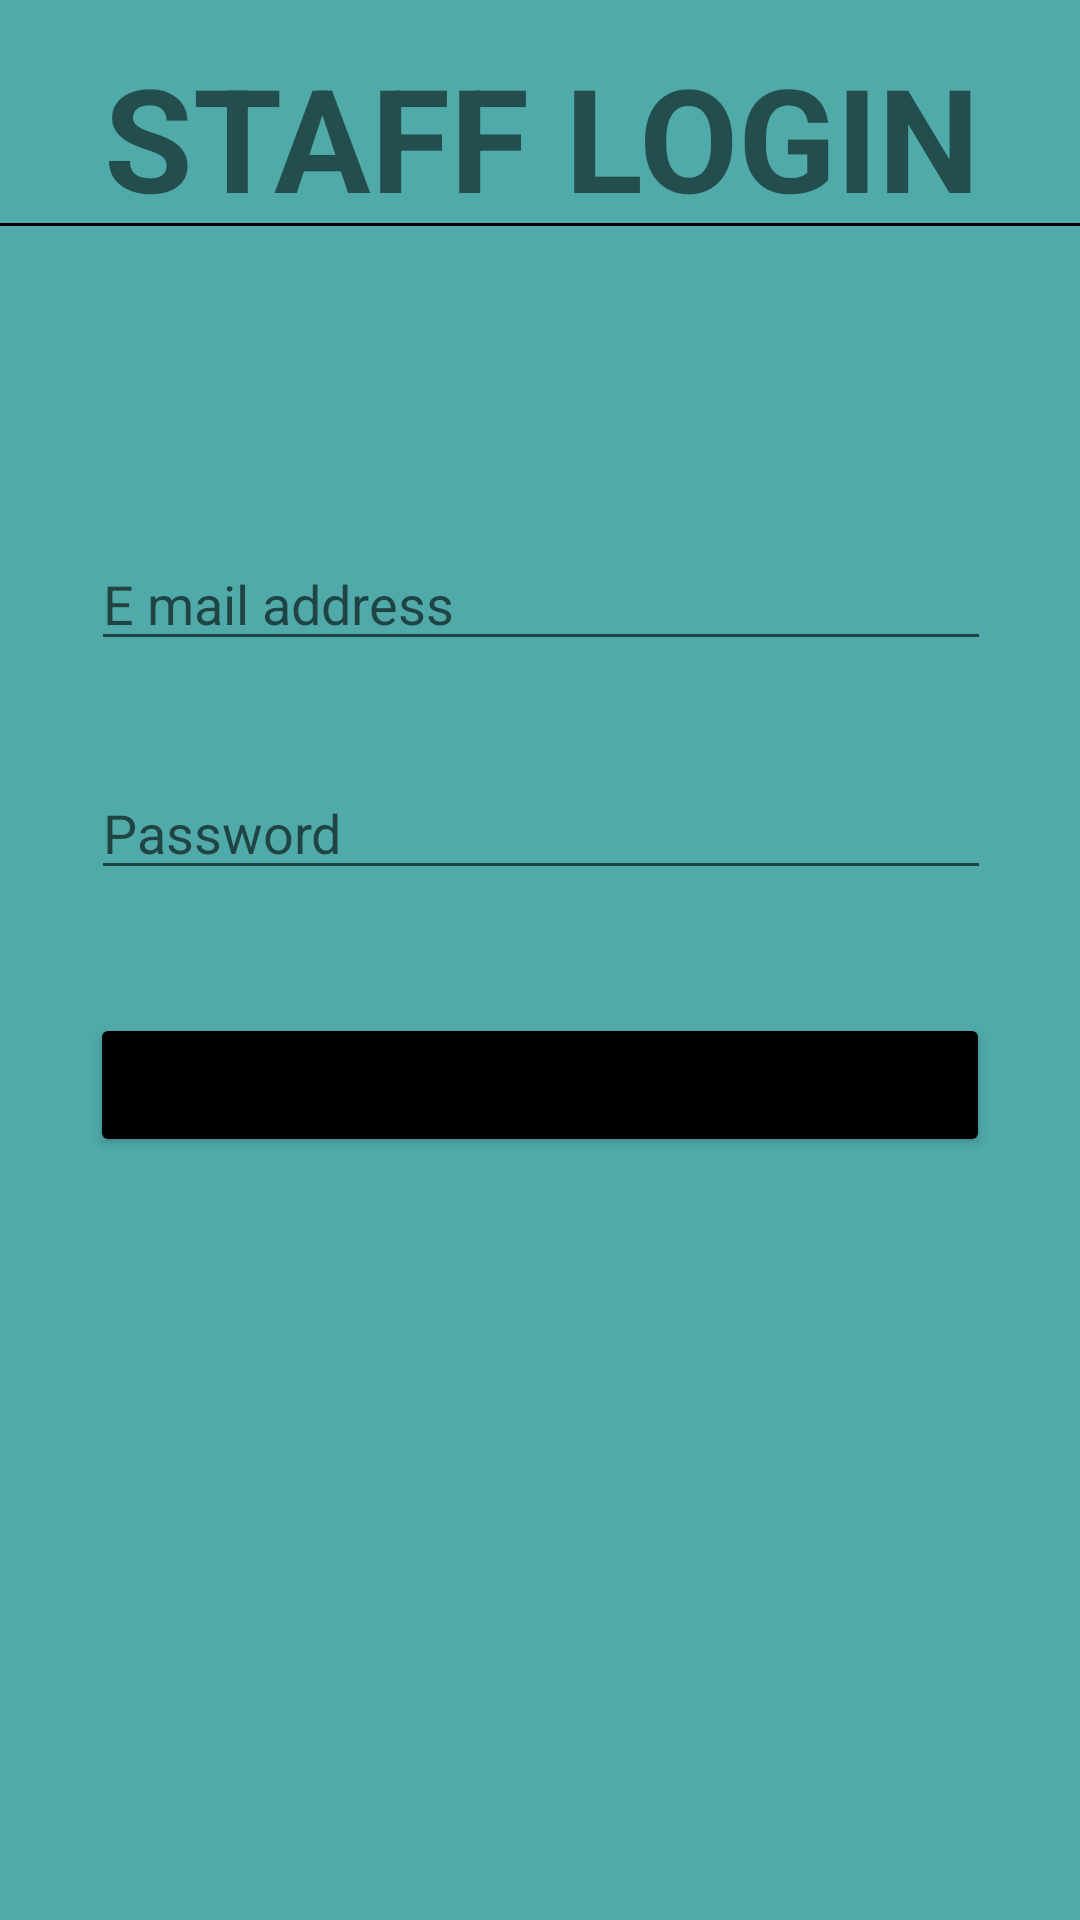

Here is an Android app screen rendered from its layout file. Give the layout XML and the strings, colors and styles it references.
<!-- AndroidManifest.xml: application theme Theme.MAD_Project -->
<!-- res/layout/staff_login.xml -->
<?xml version="1.0" encoding="utf-8"?>
<androidx.constraintlayout.widget.ConstraintLayout xmlns:android="http://schemas.android.com/apk/res/android"
    xmlns:app="http://schemas.android.com/apk/res-auto"
    xmlns:tools="http://schemas.android.com/tools"
    android:layout_width="match_parent"
    android:layout_height="match_parent"
    android:background="@color/blue"
    tools:context=".staff_login">

    <TextView
        android:id="@+id/textView3"
        android:layout_width="407dp"
        android:layout_height="61dp"
        android:text="STAFF LOGIN"
        android:textStyle="bold"
        android:textAlignment="center"
        android:textSize="48sp"
        app:layout_constraintBottom_toBottomOf="parent"
        app:layout_constraintEnd_toEndOf="parent"
        app:layout_constraintHorizontal_bias="0.497"
        app:layout_constraintStart_toStartOf="parent"
        app:layout_constraintTop_toTopOf="parent"
        app:layout_constraintVertical_bias="0.023" />

    <View
        android:id="@+id/view"
        android:layout_width="match_parent"
        android:layout_height="1dp"
        android:background="@color/black"
        app:layout_constraintBottom_toBottomOf="parent"
        app:layout_constraintEnd_toEndOf="parent"
        app:layout_constraintHorizontal_bias="0.0"
        app:layout_constraintStart_toStartOf="parent"
        app:layout_constraintTop_toBottomOf="@+id/textView3"
        app:layout_constraintVertical_bias="0.0" />

    <EditText
        android:id="@+id/email"
        android:layout_width="300dp"
        android:layout_height="wrap_content"
        android:ems="10"
        android:hint="E mail address"
        android:inputType="textPersonName"
        app:layout_constraintBottom_toBottomOf="parent"
        app:layout_constraintEnd_toEndOf="parent"
        app:layout_constraintHorizontal_bias="0.504"
        app:layout_constraintStart_toStartOf="parent"
        app:layout_constraintTop_toBottomOf="@+id/view"
        app:layout_constraintVertical_bias="0.198" />

    <EditText
        android:id="@+id/password"
        android:layout_width="300dp"
        android:layout_height="wrap_content"
        android:ems="10"
        android:hint="Password"
        android:inputType="textVisiblePassword"
        app:layout_constraintBottom_toBottomOf="parent"
        app:layout_constraintEnd_toEndOf="parent"
        app:layout_constraintHorizontal_bias="0.504"
        app:layout_constraintStart_toStartOf="parent"
        app:layout_constraintTop_toBottomOf="@+id/view"
        app:layout_constraintVertical_bias="0.344" />

    <Button
        android:id="@+id/login"
        android:layout_width="300dp"
        android:layout_height="wrap_content"
        android:backgroundTint="@color/black"
        android:text="LOGIN"
        app:layout_constraintBottom_toBottomOf="parent"
        app:layout_constraintEnd_toEndOf="parent"
        app:layout_constraintStart_toStartOf="parent"
        app:layout_constraintTop_toBottomOf="@+id/view"
        app:layout_constraintVertical_bias="0.508" />

</androidx.constraintlayout.widget.ConstraintLayout>
<!-- resources referenced by this layout -->
<resources>
  <color name="black">#FF000000</color>
  <color name="blue">#FF50AAAA</color>
  <style name="Theme.MAD_Project" parent="Theme.MaterialComponents.DayNight.DarkActionBar">
          
          <item name="colorPrimary">@color/teal_200</item>
          <item name="colorPrimaryVariant">@color/blue</item>
          <item name="colorOnPrimary">@color/white</item>
          
          <item name="colorSecondary">@color/teal_200</item>
          <item name="colorSecondaryVariant">@color/teal_700</item>
          <item name="colorOnSecondary">@color/blue</item>
          
          <item name="android:statusBarColor" tools:targetApi="l">?attr/colorPrimaryVariant</item>
          
      </style>
  <color name="teal_200">#FF03DAC5</color>
  <color name="white">#FFFFFFFF</color>
  <color name="teal_700">#FF018786</color>
</resources>
